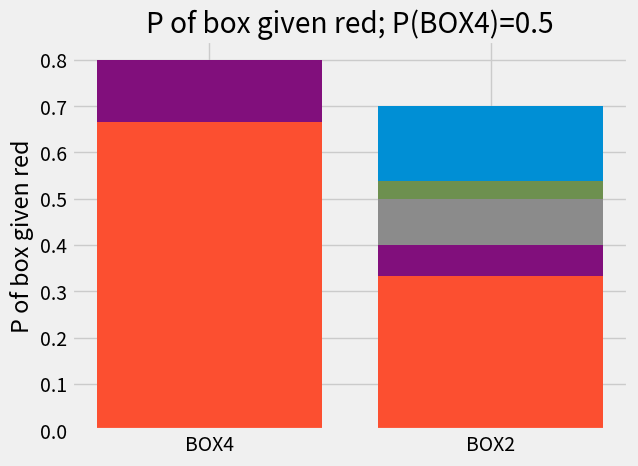

Source code (Python):
import numpy as np
import matplotlib.pyplot as plt
%matplotlib inline
plt.style.use('fivethirtyeight')

box_probabilities = np.array([0.3, 0.7])
x_locations = [0, 1]
box_labels = ['BOX4', 'BOX2']
plt.bar(x_locations, box_probabilities)
plt.xticks(x_locations, box_labels)
plt.ylabel("Probability of getting box")
plt.title('Initial probability of boxes; P(BOX4)=0.3)');

red_probabilities = np.array([0.8, 0.4])
plt.bar(x_locations, red_probabilities)
plt.xticks(x_locations, box_labels)
plt.ylabel("Probability of getting red ball")
plt.title('Probability of getting red for each box');

box_and_red_probs = box_probabilities * red_probabilities
plt.bar(x_locations, box_and_red_probs)
plt.xticks(x_locations, box_labels)
plt.ylabel("P of box and red ball")
plt.title('P for each box and red; P(BOX4)=0.3');

box_given_red_probs = box_and_red_probs / np.sum(box_and_red_probs)
plt.bar(x_locations, box_given_red_probs)
plt.xticks(x_locations, box_labels)
plt.ylabel('P of box given red')
plt.title('P of box given red; P(BOX4)=0.3');

box_probabilities = np.array([0.5, 0.5])

plt.bar(x_locations, box_probabilities)
plt.xticks(x_locations, box_labels)
plt.ylabel('P of getting box')
plt.title('Initial P of boxes; P(BOX4)=0.5');

plt.bar(x_locations, red_probabilities)
plt.xticks(x_locations, box_labels)
plt.ylabel("Probability of getting red ball")
plt.title('Probability of getting red for each box');

box_and_red_probs = box_probabilities * red_probabilities
plt.bar(x_locations, box_and_red_probs)
plt.xticks(x_locations, box_labels)
plt.ylabel("P of box and red ball")
plt.title('P for each box and red (box p equal)');

box_given_red_probs = box_and_red_probs / np.sum(box_and_red_probs)
plt.bar(x_locations, box_given_red_probs)
plt.xticks(x_locations, box_labels)
plt.ylabel('P of box given red')
plt.title('P of box given red; P(BOX4)=0.5');

print('P(BOX4 | red)', box_given_red_probs[0])

# Step 1 - P of reds.
red_probabilities = np.array([0.8, 0.4])
# Step 2 - scale by P of the boxes
box_probabilities = np.array([0.5, 0.5])
box_and_red_probs = box_probabilities * red_probabilities
# Step 3 - divide each bar by sum of bar heights.
box_given_red_probs = box_and_red_probs / np.sum(box_and_red_probs)
# Show result
box_given_red_probs

# When box probabilities are equal, we can miss out step 2.
# Step 1 - P of reds.
red_probabilities = np.array([0.8, 0.4])
# Step 3 - divide each bar by sum of bar heights.
shortcut_box_given_red_probs = red_probabilities / np.sum(red_probabilities)
# Show result is the same as with step 2.
shortcut_box_given_red_probs